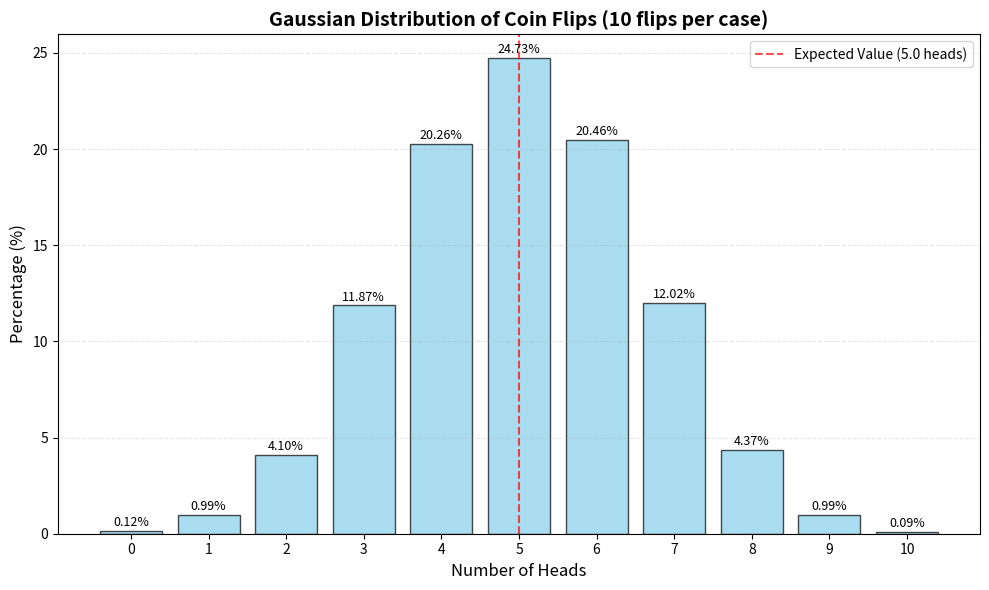

Here is the Python script that generated this plot:
import random
from typing import Dict, List
import matplotlib.pyplot as plt


def flip_coin(num_flips: int = 10,
              num_cases: int = 10000)\
        -> Dict[int, float]:

    results: Dict[int, int] = \
        {i: 0 for i in range(num_flips + 1)}

    for _ in range(num_cases):
        heads_count = 0
        for _ in range(num_flips):
            if random.random() < 0.5:
                heads_count += 1
        results[heads_count] += 1

    percentages: Dict[int, float] = {
        k: round((v / num_cases) * 100, 2) for k,
        v in results.items()
    }

    return percentages


def draw_gaussian_distribution_graph(
        distribution: Dict[int, float],
        num_flips: int = 10)\
        -> None:

    heads_counts: List[int] = list(distribution.keys())
    percentages: List[float] = list(distribution.values())

    fig, ax = plt.subplots(figsize=(10, 6))

    bar_collection = ax.bar(heads_counts,
                            percentages,
                            color="skyblue",
                            edgecolor="black",
                            alpha=0.7)

    ax.set_xlabel("Number of Heads", fontsize=12)
    ax.set_ylabel("Percentage (%)", fontsize=12)
    ax.set_title(f"Gaussian Distribution of Coin Flips "
                 f"({num_flips} flips per case)",
                 fontsize=14,
                 fontweight="bold")

    ax.set_xticks(range(0, num_flips + 1))

    ax.grid(axis="y", alpha=0.3, linestyle="--")

    for individual_bar in bar_collection:
        bar_height = individual_bar.get_height()
        bar_center_x = individual_bar.get_x() + individual_bar.get_width() / 2
        ax.text(bar_center_x, bar_height + 0.1,
                f"{bar_height:.2f}%", ha="center", va="bottom", fontsize=9)

    expected_value = num_flips / 2
    ax.axvline(x=expected_value, color="red", linestyle="--", alpha=0.7,
               label=f"Expected Value ({expected_value} heads)")

    ax.legend()

    plt.tight_layout()

    plt.show()


def main() -> None:

    distribution = flip_coin()

    print("Coin Flip Distribution (10 flips per case, 10000 cases):")
    print(distribution)

    draw_gaussian_distribution_graph(distribution)


if __name__ == "__main__":
    main()
